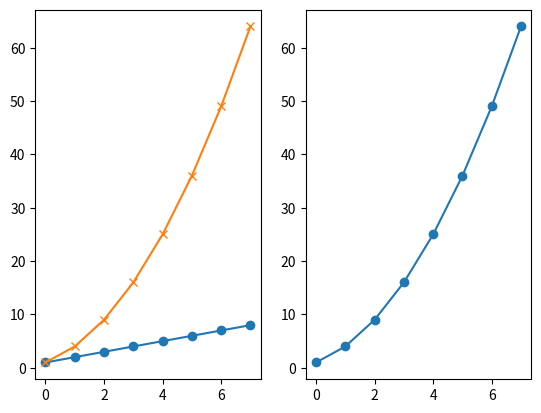
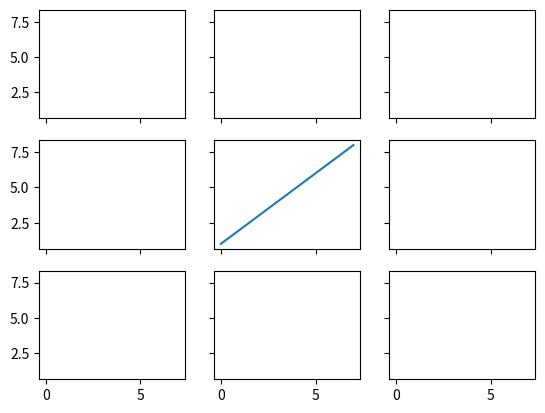
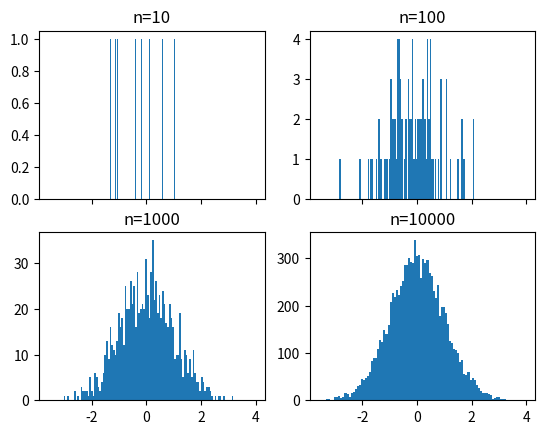
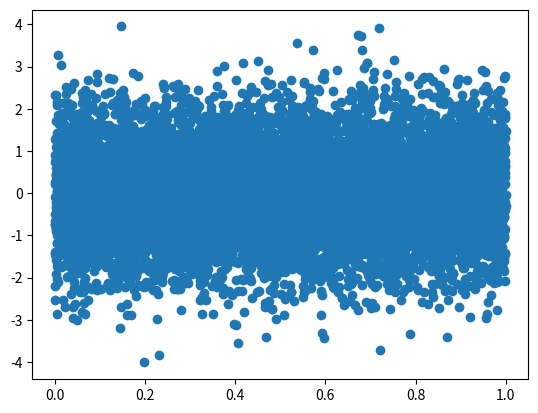
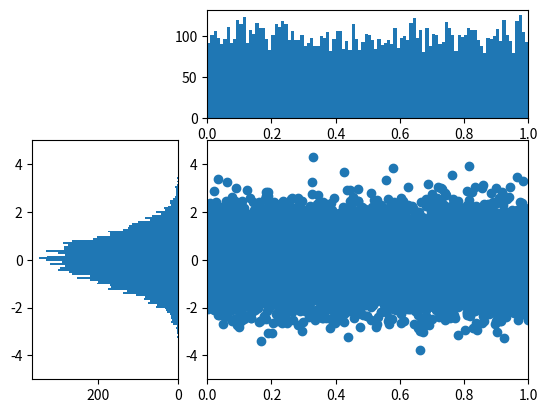

The matplotlib source for these figures, in order:
# Subplots

import matplotlib.pyplot as plt
import numpy as np

# If we look at the subplot documentation, we see that the first argument is the number of rows, the second the number
# of columns, and the third is the plot number.

# In matplotlib, a conceptual grid is overlayed on the figure. And a subplot command allows you to create axis to
# different portions of this grid.

# For instance, if we want to to create two plots side by side, we would call subplot with the parameters 1, 2, and 1.
# This would allow us to use 1 row, with 2 columns, and set the first axis to be the current axis.

plt.figure()
plt.subplot(1,2,1)
linear_data=np.array([1,2,3,4,5,6,7,8])
plt.plot(linear_data,'-o')

exponential_data = linear_data**2

# subplot with 1 row, 2 columns, and current axis is 2nd subplot axes
plt.subplot(1, 2, 2)
plt.plot(exponential_data, '-o')

# plot exponential data on 1st subplot axes
plt.subplot(1, 2, 1)
plt.plot(exponential_data, '-x')

plt.figure()
# the right hand side is equivalent shorthand syntax
plt.subplot(1,2,1) == plt.subplot(121)

# create a 3x3 grid of subplots
fig, ((ax1,ax2,ax3), (ax4,ax5,ax6), (ax7,ax8,ax9)) = plt.subplots(3, 3, sharex=True, sharey=True)
# plot the linear_data on the 5th subplot axes
ax5.plot(linear_data, '-')

# set inside tick labels to visible
for ax in plt.gcf().get_axes():
    for label in ax.get_xticklabels() + ax.get_yticklabels():
        label.set_visible(True)

# necessary on some systems to update the plot
plt.gcf().canvas.draw()

# Histograms

# repeat with number of bins set to 100
fig, ((ax1, ax2), (ax3, ax4)) = plt.subplots(2, 2, sharex=True)
axs = [ax1,ax2,ax3,ax4]

for n in range(0,len(axs)):
    sample_size = 10**(n+1)
    sample = np.random.normal(loc=0.0, scale=1.0, size=sample_size)
    axs[n].hist(sample, bins=100)
    axs[n].set_title('n={}'.format(sample_size))

# The GridSpec allows you to map axes over multiple cells in a grid.

plt.figure()
Y = np.random.normal(loc=0.0, scale=1.0, size=10000)
X = np.random.random(size=10000)
plt.scatter(X,Y)

# it's not totally clear from looking at this plot what the actual distributions are for each axis, but we could add two
# smaller plots, each histograms, to make this a bit more clear.

# I'm going to define a 3x3 grid, nine cells in total. I want the first histogram to take up the top right space, and
# the second histogram to take up the far left bottom two spaces, rotated on its side.
# The original scatter plot can take up a two by two square in the bottom right.

# When we add new items with the subplot, instead of specifying the three numbers of row, column and position, we pass
# in the elements of the GridSpec object which we wish to cover. And very important here. Because we are using the
# elements of a list, all of the indexing starts at zero, and is very reasonable to use slicing for the beginning or
# ends of lists.

import matplotlib.gridspec as gridspec
plt.figure()
gspec=gridspec.GridSpec(3,3)
top_histogram = plt.subplot(gspec[0, 1:])
side_histogram = plt.subplot(gspec[1:, 0])
lower_right = plt.subplot(gspec[1:, 1:])

Y = np.random.normal(loc=0.0, scale=1.0, size=10000)
X = np.random.random(size=10000)
lower_right.scatter(X, Y)
top_histogram.hist(X, bins=100)
s = side_histogram.hist(Y, bins=100, orientation='horizontal')

# clear the histograms and plot normed histograms
top_histogram.clear()
top_histogram.hist(X, bins=100)
side_histogram.clear()
side_histogram.hist(Y, bins=100, orientation='horizontal')
# flip the side histogram's x axis
side_histogram.invert_xaxis()

# change axes limits
for ax in [top_histogram, lower_right]:
    ax.set_xlim(0, 1)
for ax in [side_histogram, lower_right]:
    ax.set_ylim(-5, 5)


